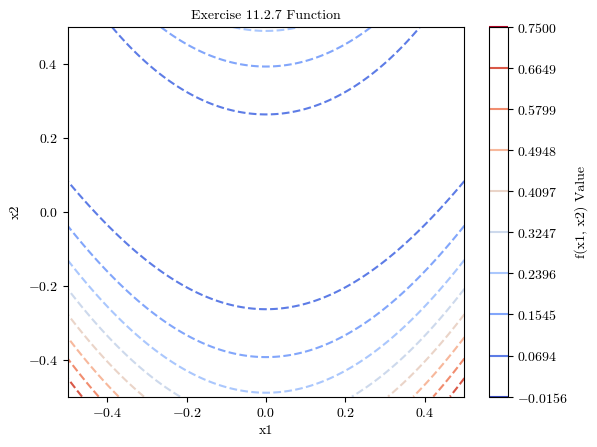

Write Python code to recreate this figure. (Note: this script raises an exception after producing the figure.)
import matplotlib as mpl
import matplotlib.pyplot as plt
import numpy as np

params = {
    "font.family": "serif",
    "font.serif": "cmr10",
    "font.sans-serif": "cmss10",
    "font.monospace": "cmtt10",
    "font.size": 10,
    "axes.formatter.use_mathtext": True,
    "axes.titlesize": "medium",
    "legend.frameon": False,
    "figure.dpi": 300,
}
mpl.rcParams.update(params)


def base_func(x1: float, x2: float) -> float:
    return (x2 - x1**2) * (x2 - 2 * x1**2)


x1_min, x1_max = -0.5, 0.5
d = np.linspace(x1_min, x1_max, 500)
x1, x2 = np.meshgrid(d, d)

Z = base_func(x1, x2)  # type: ignore
contour_levels = np.linspace(Z.min(), Z.max(), 10)  # type: ignore
contour = plt.contour(x1, x2, Z, levels=contour_levels, cmap="coolwarm", linestyles="dashed")

plt.colorbar(contour, label="f(x1, x2) Value")

plt.title("Exercise 11.2.7 Function")
plt.xlabel("x1")
plt.ylabel("x2")
plt.savefig("figures/hw7_exer1127.png", bbox_inches="tight")
# plt.show()
